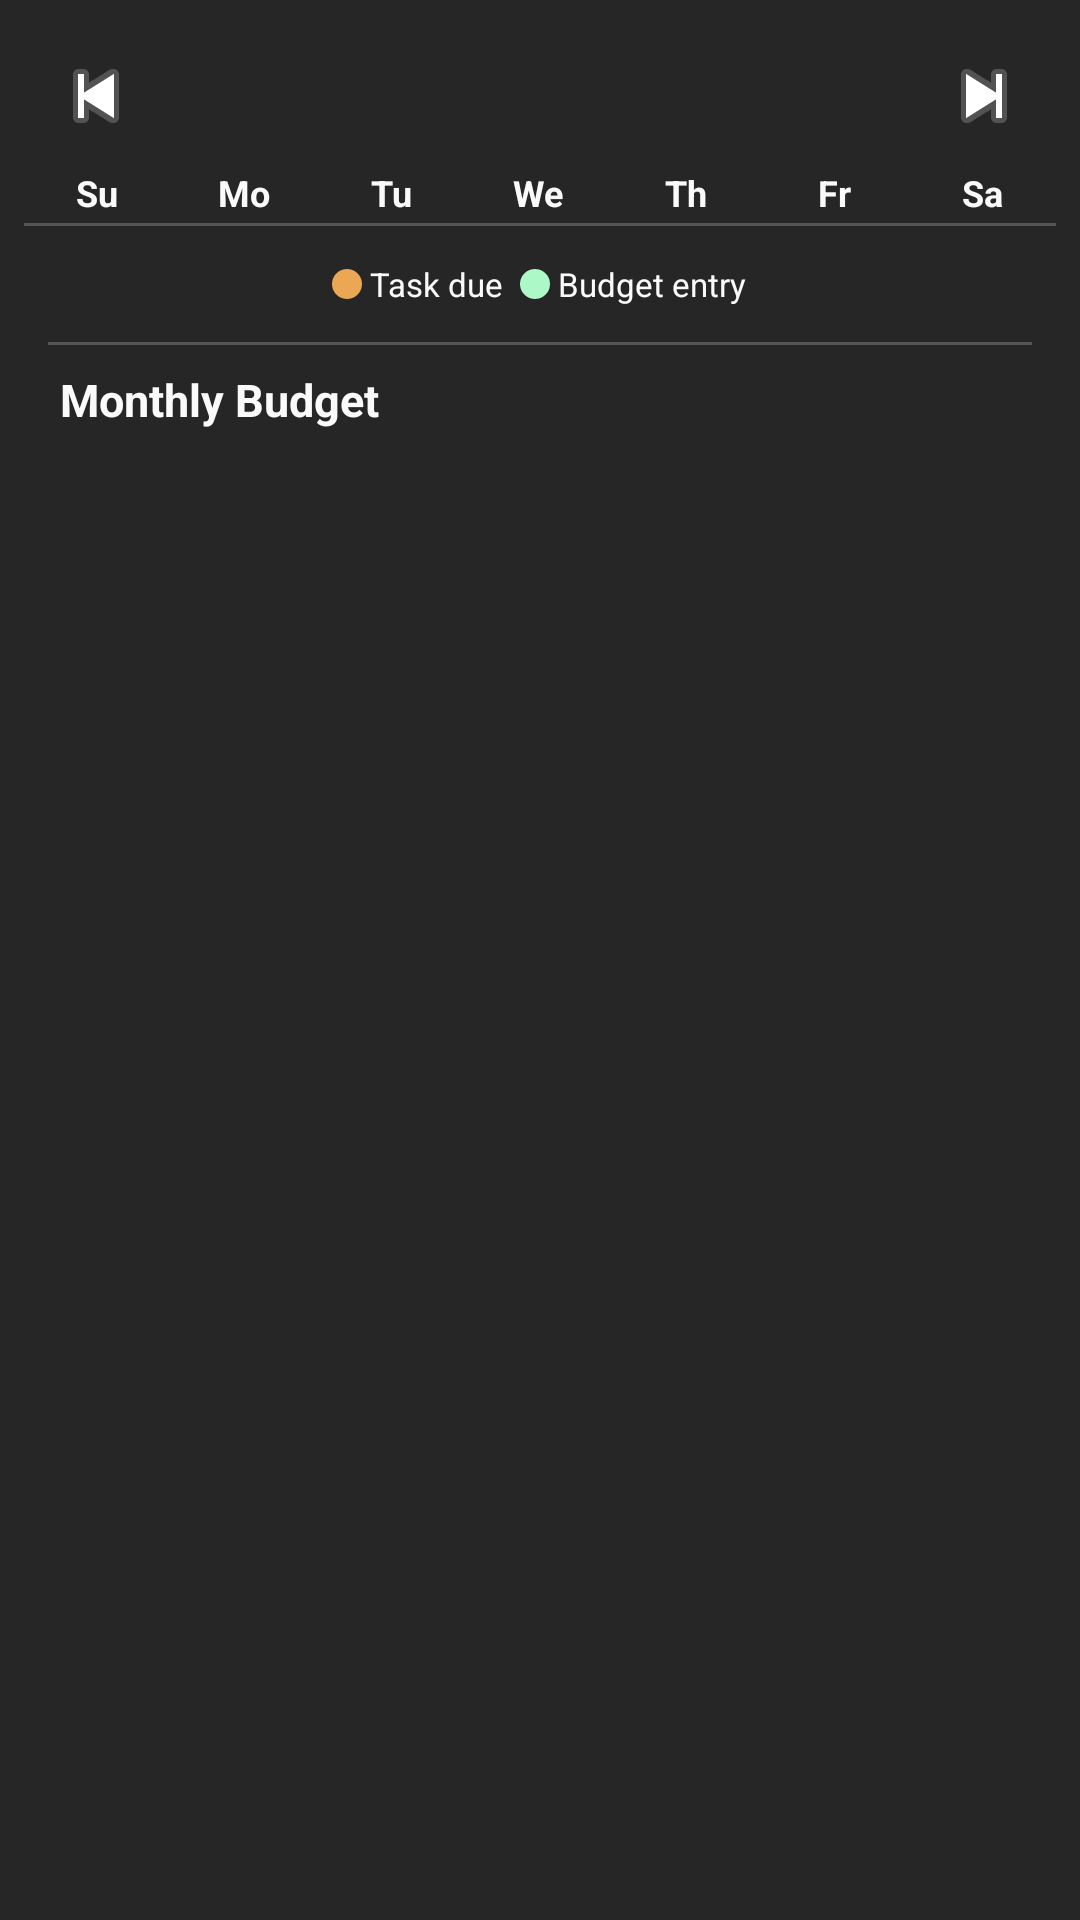

Write the Android layout XML for this screen, with the resource values it uses.
<!-- AndroidManifest.xml: application theme Theme.Inventory -->
<!-- res/layout/fragment_calendar.xml -->
<?xml version="1.0" encoding="utf-8"?>
<LinearLayout xmlns:android="http://schemas.android.com/apk/res/android"
    android:layout_width="match_parent"
    android:layout_height="match_parent"
    android:orientation="vertical"
    android:padding="8dp">

    
    <LinearLayout
        android:layout_width="match_parent"
        android:layout_height="wrap_content"
        android:gravity="center_vertical"
        android:orientation="horizontal"
        android:padding="4dp">

        <ImageButton
            android:id="@+id/btnPrev"
            android:layout_width="40dp"
            android:layout_height="40dp"
            android:background="?attr/selectableItemBackgroundBorderless"
            android:src="@android:drawable/ic_media_previous"
            android:contentDescription="Previous month" />

        <TextView
            android:id="@+id/tvMonth"
            android:layout_width="0dp"
            android:layout_height="wrap_content"
            android:layout_weight="1"
            android:gravity="center"
            android:textSize="18sp"
            android:textStyle="bold"
            android:textColor="@color/textPrimary" />

        <ImageButton
            android:id="@+id/btnNext"
            android:layout_width="40dp"
            android:layout_height="40dp"
            android:background="?attr/selectableItemBackgroundBorderless"
            android:src="@android:drawable/ic_media_next"
            android:contentDescription="Next month" />
    </LinearLayout>

    
    <LinearLayout
        android:layout_width="match_parent"
        android:layout_height="wrap_content"
        android:orientation="horizontal">

        <TextView android:layout_width="0dp" android:layout_height="wrap_content" android:layout_weight="1" android:gravity="center" android:text="Su" android:textStyle="bold" android:textSize="12sp" android:textColor="@color/textPrimary" />
        <TextView android:layout_width="0dp" android:layout_height="wrap_content" android:layout_weight="1" android:gravity="center" android:text="Mo" android:textStyle="bold" android:textSize="12sp" android:textColor="@color/textPrimary" />
        <TextView android:layout_width="0dp" android:layout_height="wrap_content" android:layout_weight="1" android:gravity="center" android:text="Tu" android:textStyle="bold" android:textSize="12sp" android:textColor="@color/textPrimary" />
        <TextView android:layout_width="0dp" android:layout_height="wrap_content" android:layout_weight="1" android:gravity="center" android:text="We" android:textStyle="bold" android:textSize="12sp" android:textColor="@color/textPrimary" />
        <TextView android:layout_width="0dp" android:layout_height="wrap_content" android:layout_weight="1" android:gravity="center" android:text="Th" android:textStyle="bold" android:textSize="12sp" android:textColor="@color/textPrimary" />
        <TextView android:layout_width="0dp" android:layout_height="wrap_content" android:layout_weight="1" android:gravity="center" android:text="Fr" android:textStyle="bold" android:textSize="12sp" android:textColor="@color/textPrimary" />
        <TextView android:layout_width="0dp" android:layout_height="wrap_content" android:layout_weight="1" android:gravity="center" android:text="Sa" android:textStyle="bold" android:textSize="12sp" android:textColor="@color/textPrimary" />
    </LinearLayout>

    <View
        android:layout_width="match_parent"
        android:layout_height="1dp"
        android:layout_marginTop="2dp"
        android:background="@color/neutral" />

    
    <androidx.core.widget.NestedScrollView
        android:layout_width="match_parent"
        android:layout_height="0dp"
        android:layout_weight="1">

        <LinearLayout
            android:layout_width="match_parent"
            android:layout_height="wrap_content"
            android:orientation="vertical">

            <androidx.recyclerview.widget.RecyclerView
                android:id="@+id/rvCalendar"
                android:layout_width="match_parent"
                android:layout_height="wrap_content"
                android:layout_marginTop="4dp"
                android:nestedScrollingEnabled="false" />

            
            <LinearLayout
                android:layout_width="match_parent"
                android:layout_height="wrap_content"
                android:orientation="horizontal"
                android:gravity="center"
                android:layout_marginTop="8dp"
                android:layout_marginBottom="4dp">

                <View
                    android:layout_width="10dp"
                    android:layout_height="10dp"
                    android:background="@drawable/dot_task" />
                <TextView
                    android:layout_width="wrap_content"
                    android:layout_height="wrap_content"
                    android:text=" Task due  "
                    android:textSize="11sp"
                    android:textColor="@color/textPrimary" />

                <View
                    android:layout_width="10dp"
                    android:layout_height="10dp"
                    android:background="@drawable/dot_budget" />
                <TextView
                    android:layout_width="wrap_content"
                    android:layout_height="wrap_content"
                    android:text=" Budget entry"
                    android:textSize="11sp"
                    android:textColor="@color/textPrimary" />
            </LinearLayout>

            
            <View
                android:layout_width="match_parent"
                android:layout_height="1dp"
                android:background="@color/neutral"
                android:layout_marginHorizontal="8dp"
                android:layout_marginVertical="8dp" />

            <TextView
                android:layout_width="match_parent"
                android:layout_height="wrap_content"
                android:paddingHorizontal="12dp"
                android:paddingBottom="8dp"
                android:text="Monthly Budget"
                android:textSize="15sp"
                android:textStyle="bold"
                android:textColor="@color/textPrimary" />

            <androidx.recyclerview.widget.RecyclerView
                android:id="@+id/rvBudgetSummary"
                android:layout_width="match_parent"
                android:layout_height="wrap_content"
                android:nestedScrollingEnabled="false"
                android:paddingBottom="8dp" />
        </LinearLayout>
    </androidx.core.widget.NestedScrollView>
</LinearLayout>
<!-- resources referenced by this layout -->
<resources>
  <color name="neutral">#545454</color>
  <color name="textPrimary">#FAFAFA</color>
  <!-- drawable dot_budget (drawable) -->
  <shape xmlns:android="http://schemas.android.com/apk/res/android"
      android:shape="oval">
      <solid android:color="#ADF8C7" />
  </shape>
  <!-- drawable dot_task (drawable) -->
  <shape xmlns:android="http://schemas.android.com/apk/res/android"
      android:shape="oval">
      <solid android:color="#eba753" />
  </shape>
  <style name="Theme.Inventory" parent="Theme.MaterialComponents.DayNight.NoActionBar">
          <item name="colorPrimary">@color/accent</item>
          <item name="colorPrimaryVariant">@color/accentNeutral</item>
          <item name="colorOnPrimary">@color/textPrimary</item>
          <item name="colorSecondary">@color/accentLight</item>
          <item name="colorSecondaryVariant">@color/neutralAccent</item>
          <item name="colorOnSecondary">@color/bgPrimary</item>
          <item name="colorSurface">@color/bgSecondary</item>
          <item name="colorOnSurface">@color/textPrimary</item>
          <item name="android:colorBackground">@color/bgPrimary</item>
          <item name="colorOnBackground">@color/textPrimary</item>
          <item name="colorError">@color/errorRed</item>
          <item name="android:textColorPrimary">@color/textPrimary</item>
          <item name="android:textColorSecondary">@color/textPrimary</item>
          <item name="colorControlNormal">@color/textPrimary</item>
          <item name="colorControlActivated">@color/accent</item>
          <item name="android:statusBarColor">@color/bgPrimary</item>
          <item name="android:navigationBarColor">@color/bgTertiary</item>
          <item name="android:windowOptOutEdgeToEdgeEnforcement">true</item>
      </style>
  <color name="accent">#e47e00</color>
  <color name="accentNeutral">#9c692a</color>
  <color name="accentLight">#eba753</color>
  <color name="neutralAccent">#715c43</color>
  <color name="bgPrimary">#262626</color>
  <color name="bgSecondary">#333333</color>
  <color name="errorRed">#dc2626</color>
  <color name="bgTertiary">#292929</color>
</resources>
